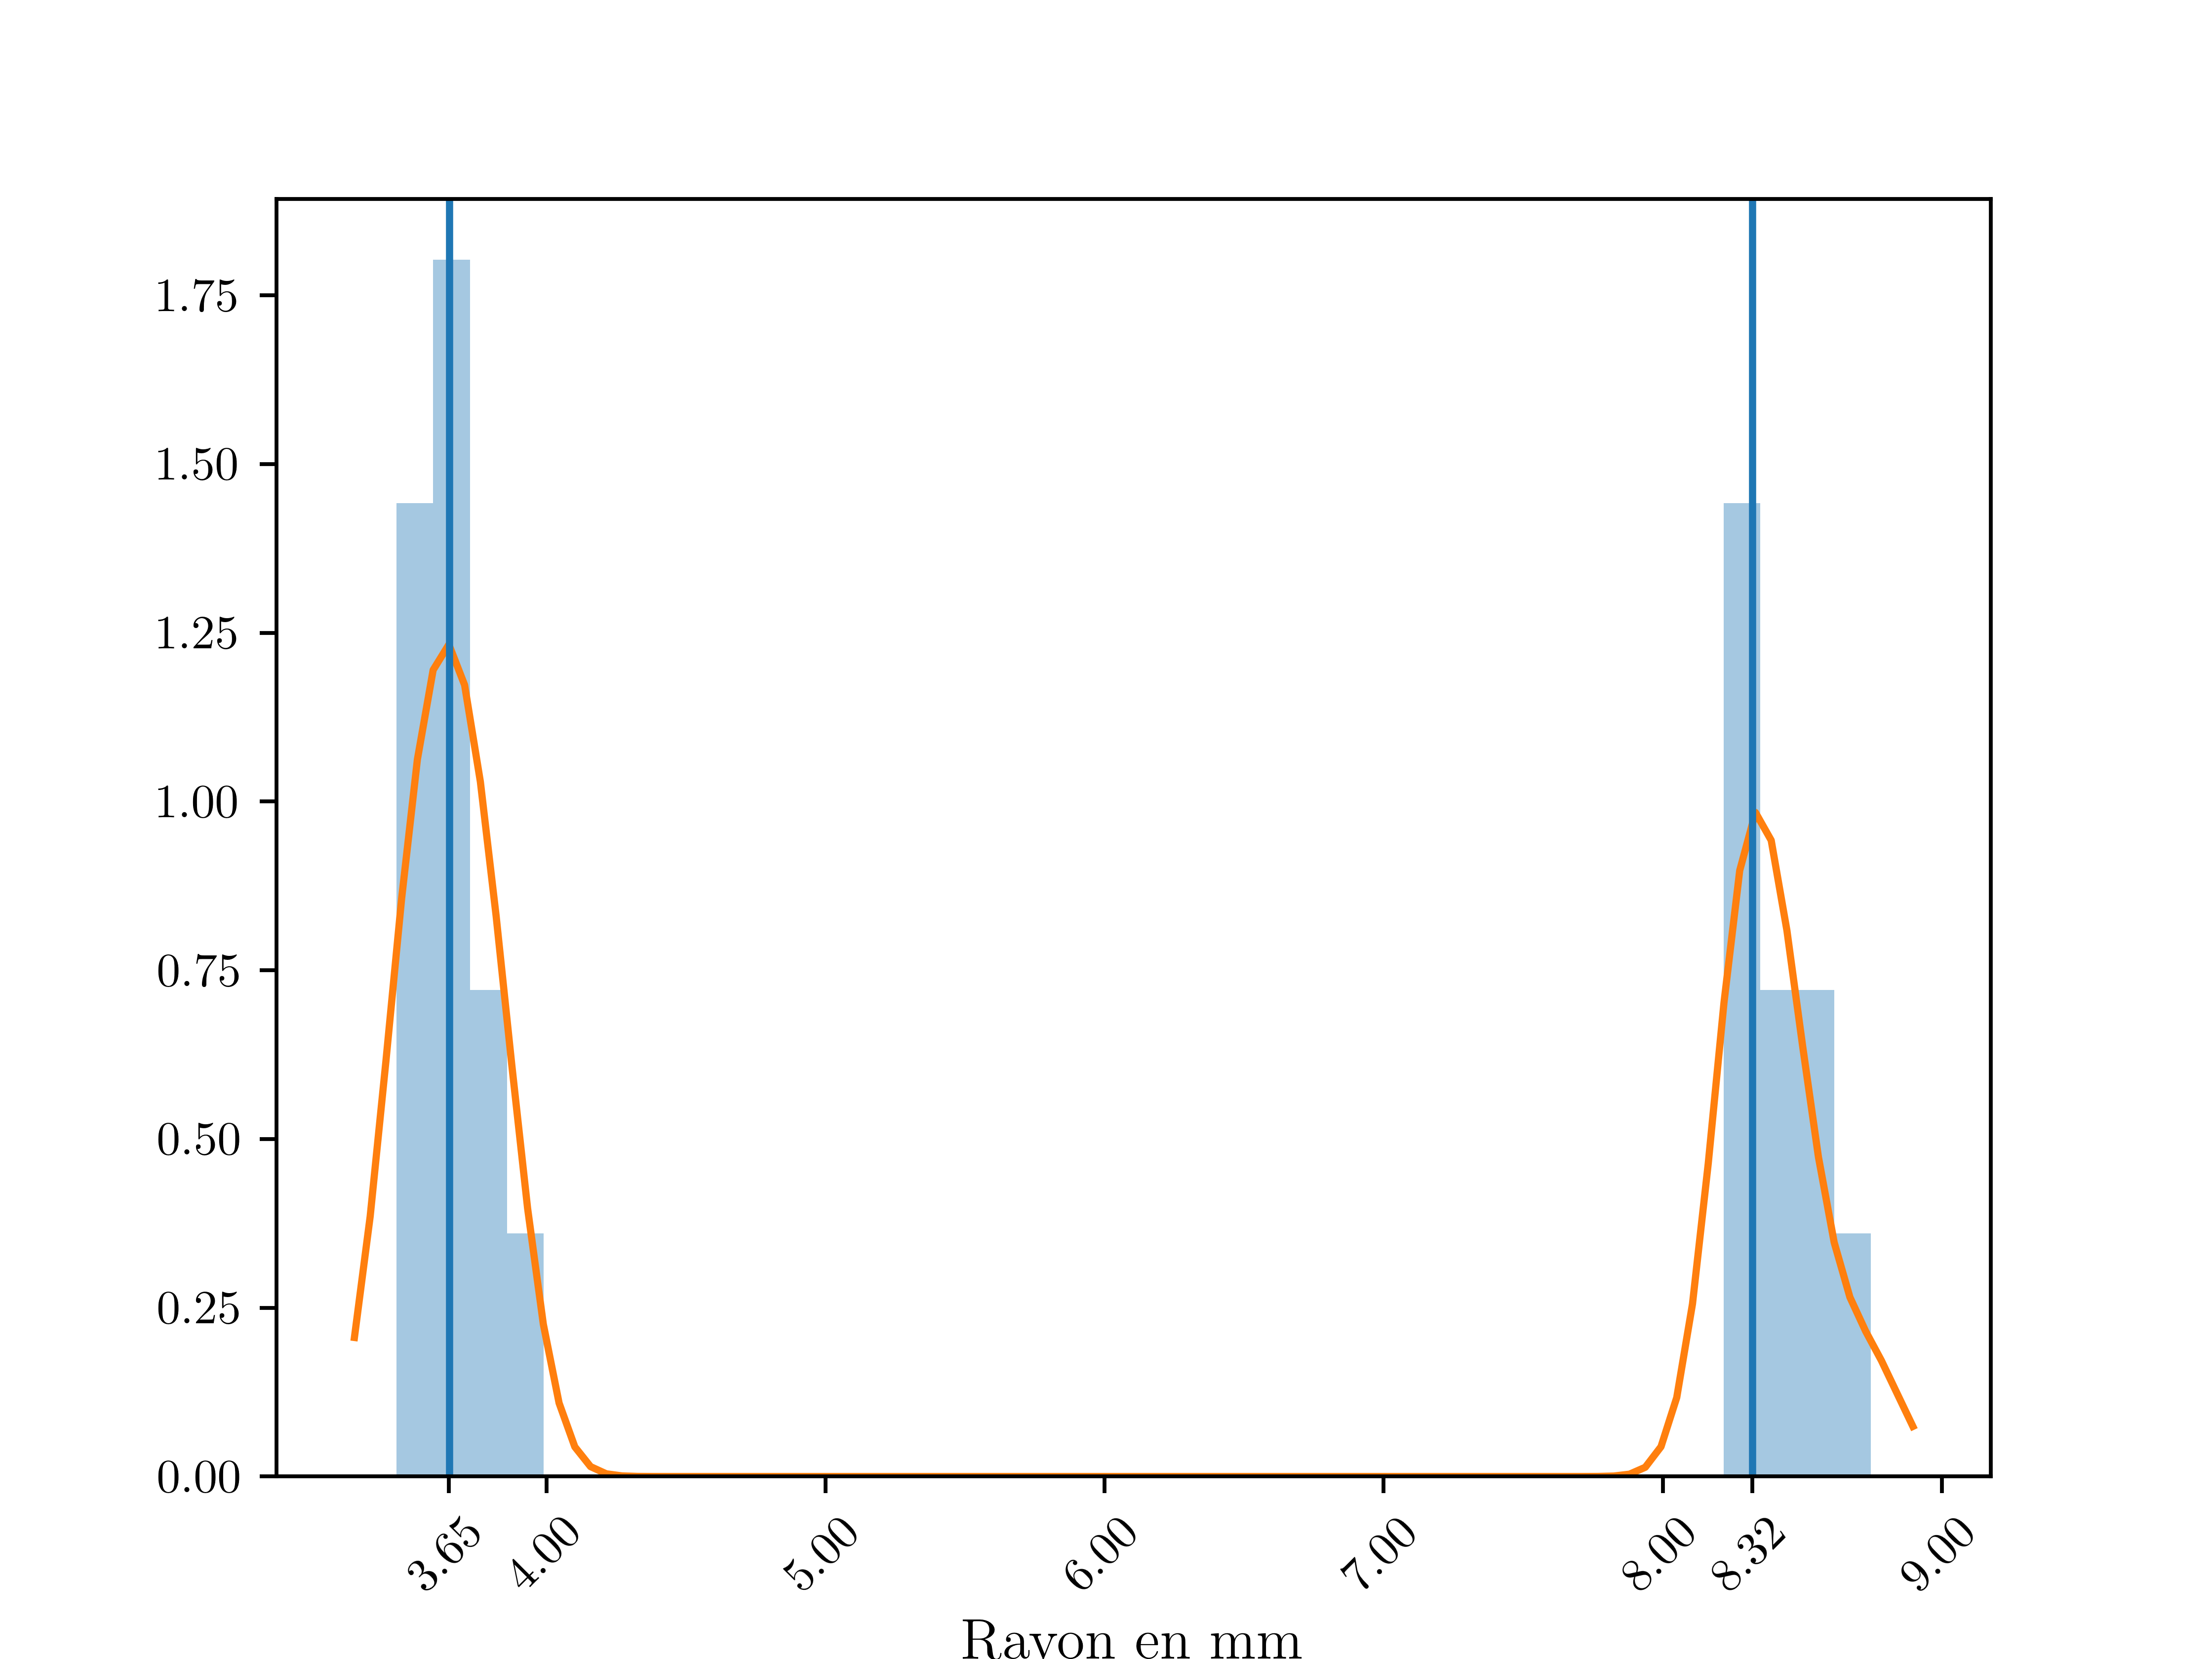

The script that saved this image:
# -*- coding: utf-8 -*-

import numpy as np;
import matplotlib;
import matplotlib.pyplot as plt;
from matplotlib import rc
import pandas as pd
import seaborn as sns

rc('font',**{'family':'serif','serif':['Helvetica']})
## for Palatino and other serif fonts use:
#rc('font',**{'family':'serif','serif':['Palatino']})
rc('text', usetex=True)

matplotlib.rcParams['text.usetex'] = True;
matplotlib.rcParams['text.latex.unicode'] = True;

load = np.loadtxt;

plot = plt.plot;

error = plt.errorbar;

xlabel = plt.xlabel;

ylabel = plt.ylabel;

show = plt.show;

set_xlabel = plt.xlabel;

set_ylabel = plt.ylabel;

grid = plt.grid;

Data = load("./Radius.txt");

X = Data[:];

sns.distplot(X, norm_hist=True ,bins=40,kde=False);
sns.kdeplot(X, bw=.05);
plt.axvline(x=3.65175);
plt.axvline(x=8.32);

x = [3.65,4,5,6,7,8,8.32,9];

plt.xticks(x,rotation=45)

set_xlabel(r'Rayon en mm', fontsize=12)
#set_ylabel(r'Accélération en ${\gamma_m/g}$', fontsize=12)

#grid(True);

plt.savefig('Radius.png', dpi=700);
show();
